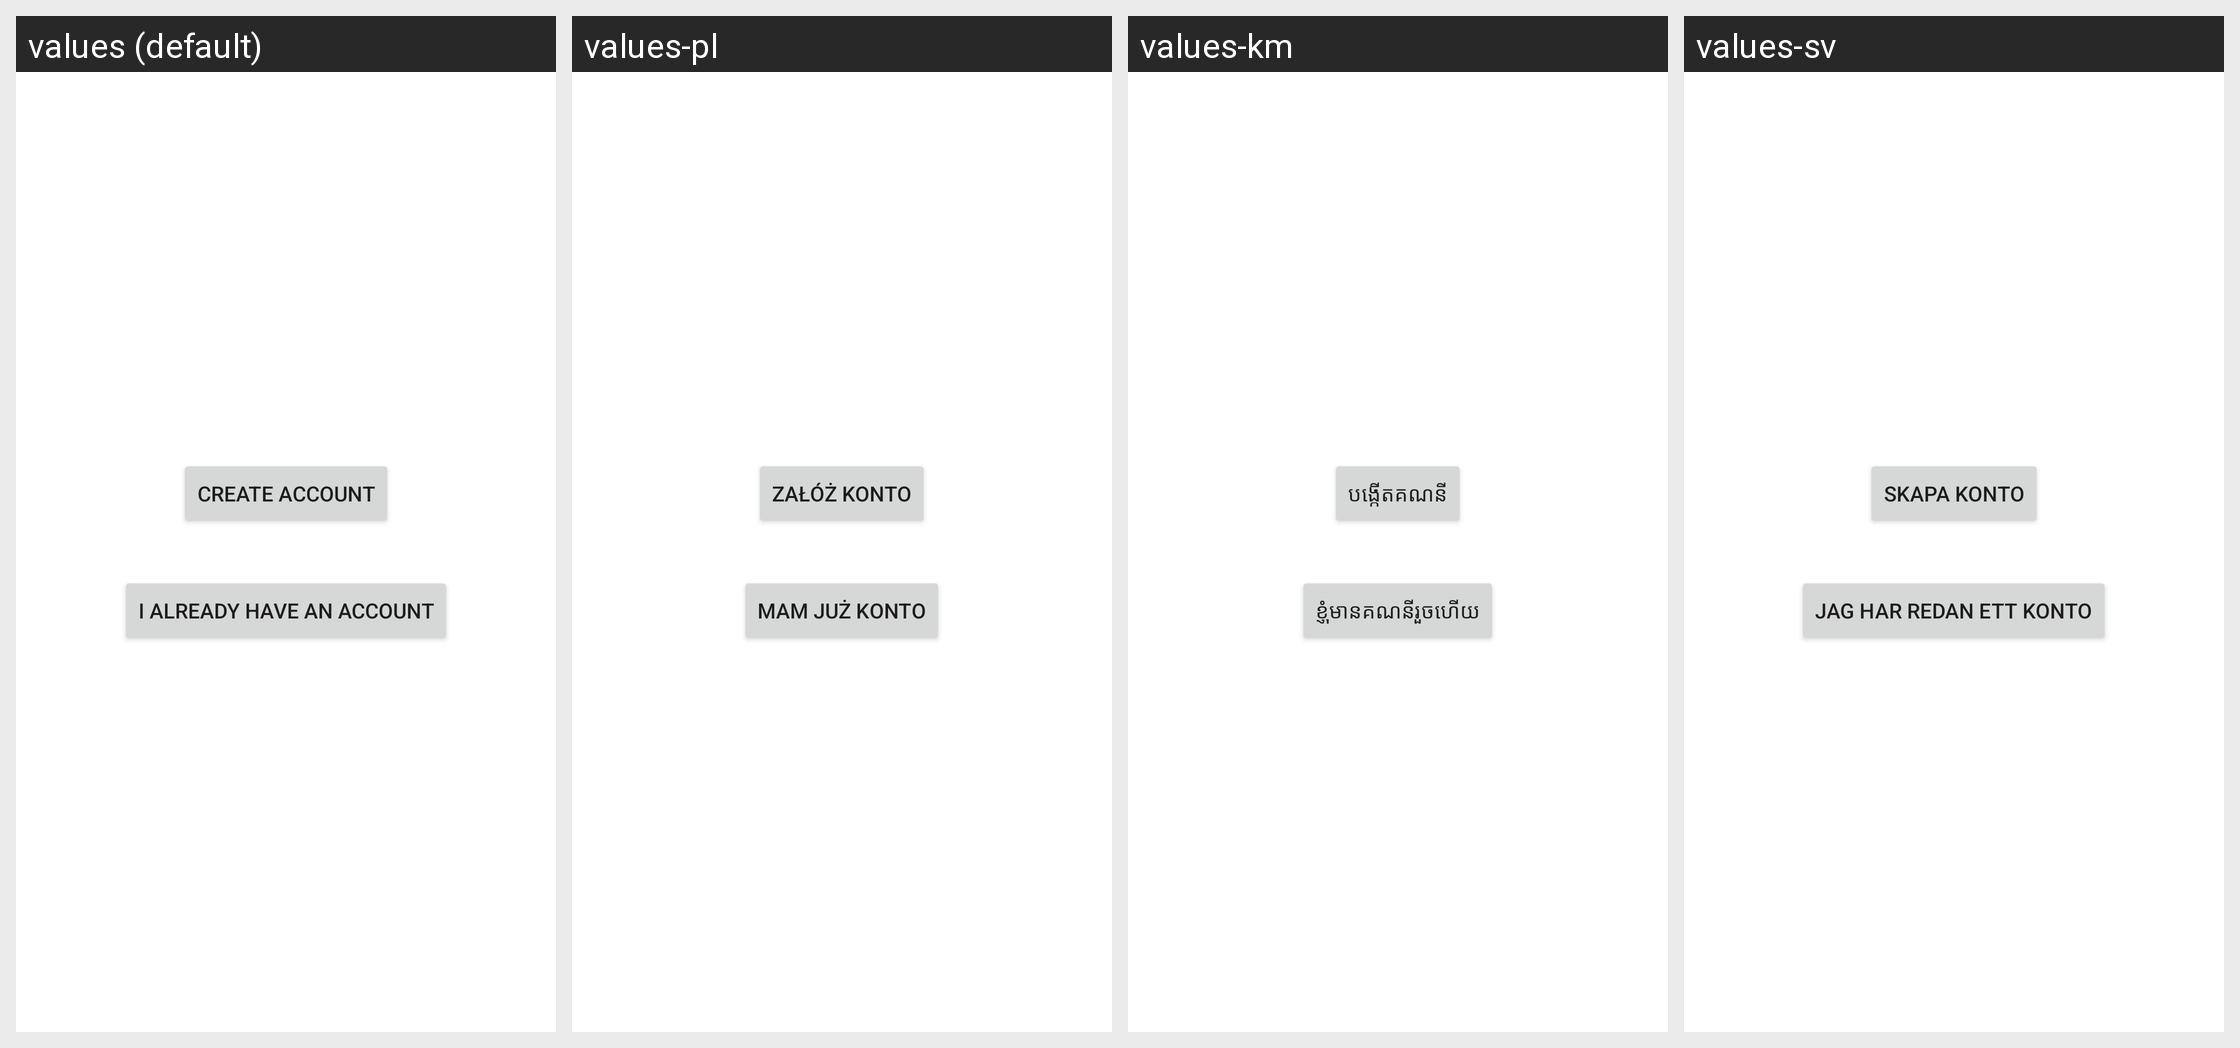

Translations of the strings shown on this Android screen, per locale in the grid:
Android screen res/layout/wizard_create_or_edit.xml rendered under 4 locales, left to right: values (default), values-pl, values-km, values-sv. Device: Nexus 5 (rendered at 1080×1920; each locale shown at half size, 540×960, under a caption strip naming it); theme Theme.MaterialComponents.DayNight.NoActionBar.
Other locales in the repository, not shown: values-af, values-ar, values-bg, values-cs, values-da, values-de, values-es, values-es-rES, values-fr, values-gl, values-he, values-hu, values-it, values-ja, values-ko, values-nl, values-pt, values-pt-rBR, values-ro, values-ru, values-sl, values-tr, values-uk, values-zh-rCN, values-zh-rTW.
Strings drawn on this screen, with the default value and each locale's value (text and hints the layout hard-codes, and strings that could not be matched under every locale, appear in the picture but are not listed):

create_account
  values: Create account
  values-pl: Załóż konto
  values-km: បង្កើត​គណនី
  values-sv: Skapa konto

already_have_account
  values: I already have an account
  values-pl: Mam już konto
  values-km: ខ្ញុំ​មាន​គណនី​រួច​ហើយ
  values-sv: Jag har redan ett konto
